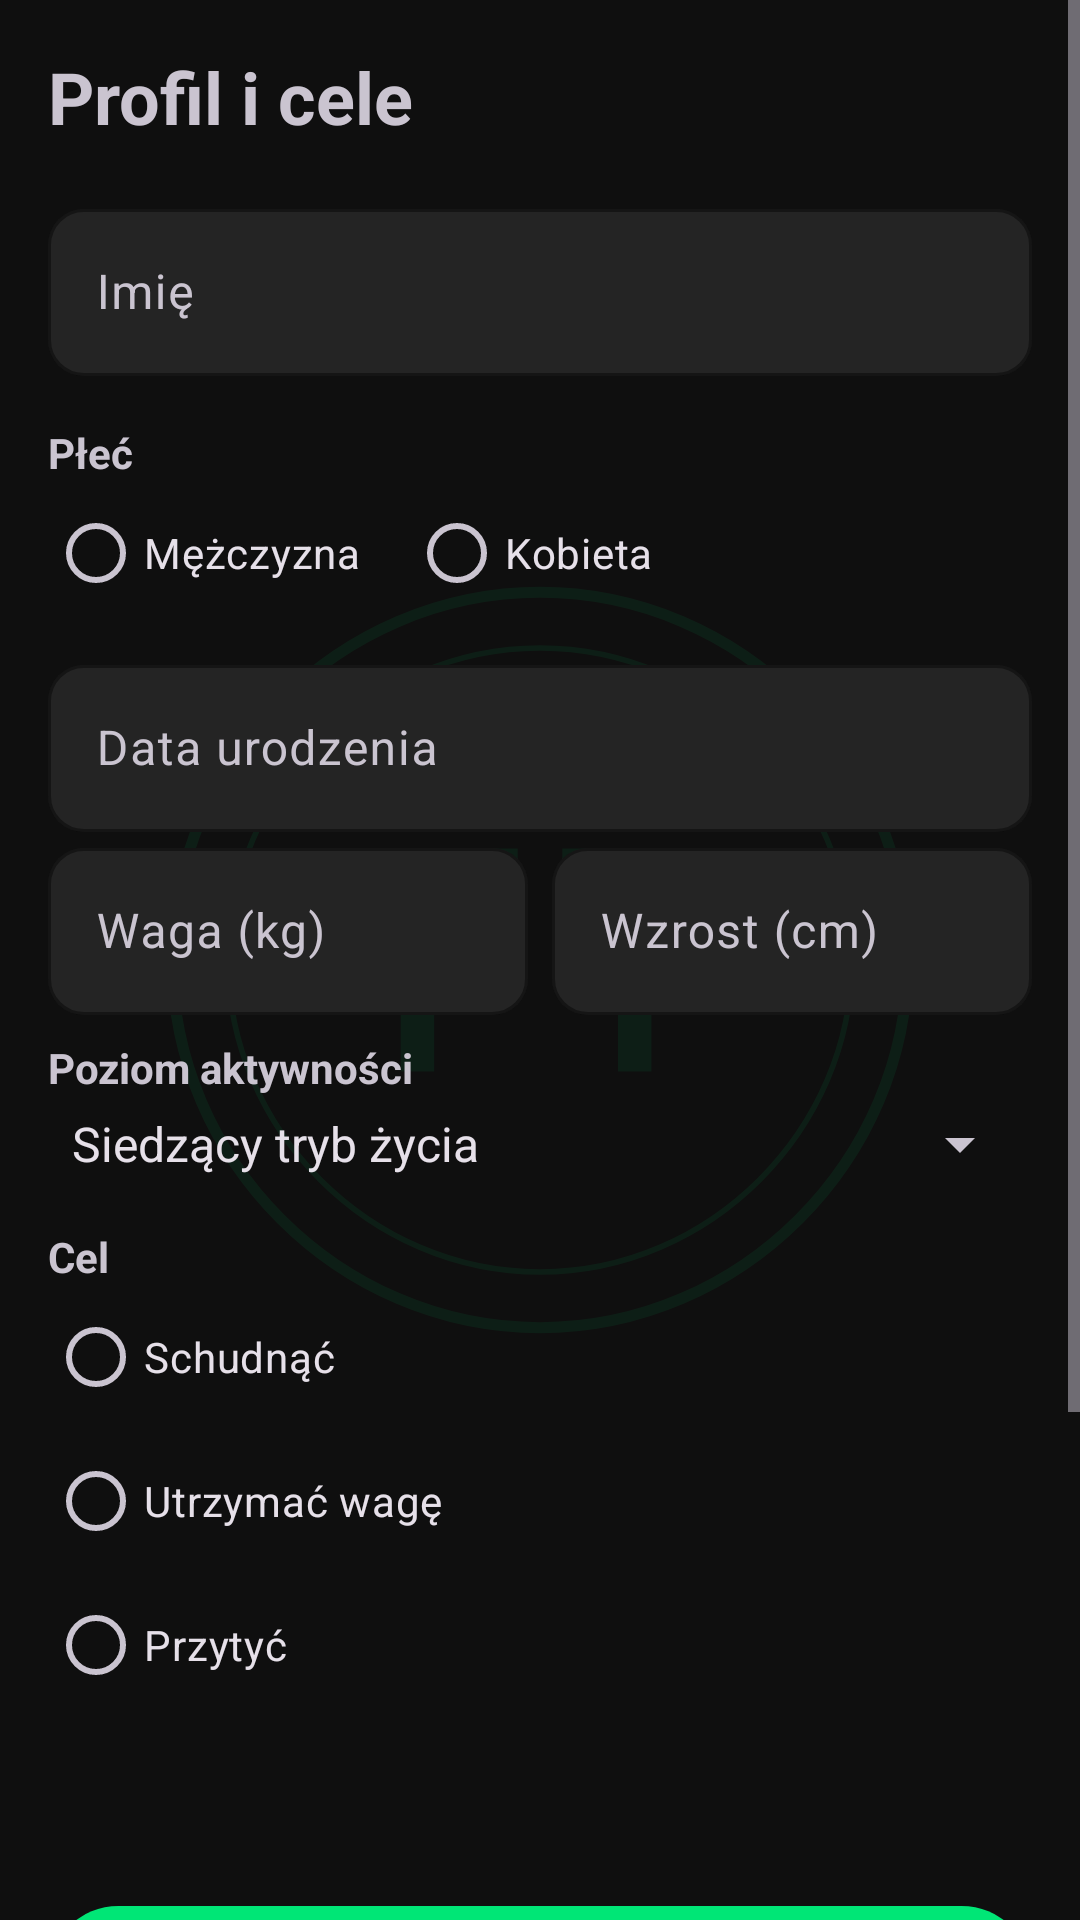

Android layout source for this screen:
<!-- AndroidManifest.xml: application theme Theme.FitTrack -->
<!-- res/layout/fragment_profile.xml -->
<?xml version="1.0" encoding="utf-8"?>
<FrameLayout xmlns:android="http://schemas.android.com/apk/res/android"
    xmlns:app="http://schemas.android.com/apk/res-auto"
    android:layout_width="match_parent"
    android:layout_height="match_parent">

    
    <ImageView
        android:layout_width="260dp"
        android:layout_height="260dp"
        android:layout_gravity="center"
        android:alpha="0.07"
        android:src="@drawable/ic_fittrack_watermark"
        android:scaleType="fitCenter"
        android:contentDescription="@null"/>

    <ScrollView
        android:layout_width="match_parent"
        android:layout_height="match_parent"
        android:fillViewport="true">

        <LinearLayout
            android:layout_width="match_parent"
            android:layout_height="wrap_content"
            android:orientation="vertical"
            android:padding="16dp">

            <TextView
                android:layout_width="wrap_content"
                android:layout_height="wrap_content"
                android:layout_marginBottom="16dp"
                android:text="@string/profile_title"
                android:textSize="24sp"
                android:textStyle="bold"/>

            <com.google.android.material.textfield.TextInputLayout
                android:layout_width="match_parent"
                android:layout_height="wrap_content"
                android:layout_marginBottom="8dp"
                android:hint="@string/hint_name">

                <com.google.android.material.textfield.TextInputEditText
                    android:id="@+id/etName"
                    android:layout_width="match_parent"
                    android:layout_height="wrap_content"
                    android:inputType="textPersonName"/>
            </com.google.android.material.textfield.TextInputLayout>

            <TextView
                android:layout_width="wrap_content"
                android:layout_height="wrap_content"
                android:layout_marginTop="8dp"
                android:text="@string/label_gender"
                android:textStyle="bold"/>

            <RadioGroup
                android:id="@+id/rgGender"
                android:layout_width="match_parent"
                android:layout_height="wrap_content"
                android:orientation="horizontal">

                <RadioButton
                    android:id="@+id/rbMale"
                    android:layout_width="wrap_content"
                    android:layout_height="wrap_content"
                    android:layout_marginEnd="16dp"
                    android:text="@string/gender_male"/>

                <RadioButton
                    android:id="@+id/rbFemale"
                    android:layout_width="wrap_content"
                    android:layout_height="wrap_content"
                    android:text="@string/gender_female"/>
            </RadioGroup>

            <com.google.android.material.textfield.TextInputLayout
                android:layout_width="match_parent"
                android:layout_height="wrap_content"
                android:layout_marginTop="8dp"
                android:hint="@string/hint_birth_date">

                <com.google.android.material.textfield.TextInputEditText
                    android:id="@+id/etBirthDate"
                    android:layout_width="match_parent"
                    android:layout_height="wrap_content"
                    android:focusable="false"
                    android:inputType="none"/>
            </com.google.android.material.textfield.TextInputLayout>

            <LinearLayout
                android:layout_width="match_parent"
                android:layout_height="wrap_content"
                android:orientation="horizontal">

                <com.google.android.material.textfield.TextInputLayout
                    android:layout_width="0dp"
                    android:layout_height="wrap_content"
                    android:layout_marginEnd="8dp"
                    android:layout_weight="1"
                    android:hint="@string/hint_weight">

                    <com.google.android.material.textfield.TextInputEditText
                        android:id="@+id/etWeight"
                        android:layout_width="match_parent"
                        android:layout_height="wrap_content"
                        android:inputType="numberDecimal"/>
                </com.google.android.material.textfield.TextInputLayout>

                <com.google.android.material.textfield.TextInputLayout
                    android:layout_width="0dp"
                    android:layout_height="wrap_content"
                    android:layout_weight="1"
                    android:hint="@string/hint_height">

                    <com.google.android.material.textfield.TextInputEditText
                        android:id="@+id/etHeight"
                        android:layout_width="match_parent"
                        android:layout_height="wrap_content"
                        android:inputType="numberDecimal"/>
                </com.google.android.material.textfield.TextInputLayout>
            </LinearLayout>

            <TextView
                android:layout_width="wrap_content"
                android:layout_height="wrap_content"
                android:layout_marginTop="8dp"
                android:text="@string/label_activity"
                android:textStyle="bold"/>

            <Spinner
                android:id="@+id/spinnerActivity"
                android:layout_width="match_parent"
                android:layout_height="wrap_content"
                android:layout_marginTop="4dp"
                android:entries="@array/activity_levels"/>

            <TextView
                android:layout_width="wrap_content"
                android:layout_height="wrap_content"
                android:layout_marginTop="16dp"
                android:text="@string/label_goal"
                android:textStyle="bold"/>

            <RadioGroup
                android:id="@+id/rgGoal"
                android:layout_width="match_parent"
                android:layout_height="wrap_content"
                android:orientation="vertical">

                <RadioButton
                    android:id="@+id/rbLose"
                    android:layout_width="wrap_content"
                    android:layout_height="wrap_content"
                    android:text="@string/goal_lose"/>

                <RadioButton
                    android:id="@+id/rbMaintain"
                    android:layout_width="wrap_content"
                    android:layout_height="wrap_content"
                    android:text="@string/goal_maintain"/>

                <RadioButton
                    android:id="@+id/rbGain"
                    android:layout_width="wrap_content"
                    android:layout_height="wrap_content"
                    android:text="@string/goal_gain"/>
            </RadioGroup>

            <TextView
                android:id="@+id/tvKcalGoal"
                android:layout_width="match_parent"
                android:layout_height="wrap_content"
                android:layout_marginTop="16dp"
                android:gravity="center"
                android:textColor="?attr/colorPrimary"
                android:textSize="20sp"
                android:textStyle="bold"/>

            <com.google.android.material.button.MaterialButton
                android:id="@+id/btnSave"
                android:layout_width="match_parent"
                android:layout_height="wrap_content"
                android:layout_marginTop="16dp"
                android:text="@string/btn_save"/>

            <ProgressBar
                android:id="@+id/progressBar"
                android:layout_width="wrap_content"
                android:layout_height="wrap_content"
                android:layout_gravity="center"
                android:layout_marginTop="12dp"
                android:visibility="gone"/>

            <com.google.android.material.button.MaterialButton
                android:id="@+id/btnNotificationSettings"
                style="@style/Widget.Material3.Button.OutlinedButton"
                android:layout_width="match_parent"
                android:layout_height="wrap_content"
                android:layout_marginTop="8dp"
                android:text="Ustawienia powiadomień"
                app:icon="@drawable/ic_notification" />

            <com.google.android.material.button.MaterialButton
                android:id="@+id/btnChangePassword"
                style="@style/Widget.Material3.Button.OutlinedButton"
                android:layout_width="match_parent"
                android:layout_height="wrap_content"
                android:layout_marginTop="8dp"
                android:text="Zmien haslo"/>

            <com.google.android.material.button.MaterialButton
                android:id="@+id/btnLogout"
                style="@style/Widget.Material3.Button.OutlinedButton"
                android:layout_width="match_parent"
                android:layout_height="wrap_content"
                android:layout_marginTop="8dp"
                android:text="Wyloguj"/>

        </LinearLayout>
    </ScrollView>
</FrameLayout>
<!-- resources referenced by this layout -->
<resources>
  <string-array name="activity_levels">
          <item>Siedzący tryb życia</item>
          <item>Lekko aktywny</item>
          <item>Umiarkowanie aktywny</item>
          <item>Bardzo aktywny</item>
          <item>Ekstremalnie aktywny</item>
      </string-array>
  <string name="btn_save">Zapisz</string>
  <string name="gender_female">Kobieta</string>
  <string name="gender_male">Mężczyzna</string>
  <string name="goal_gain">Przytyć</string>
  <string name="goal_lose">Schudnąć</string>
  <string name="goal_maintain">Utrzymać wagę</string>
  <string name="hint_birth_date">Data urodzenia</string>
  <string name="hint_height">Wzrost (cm)</string>
  <string name="hint_name">Imię</string>
  <string name="hint_weight">Waga (kg)</string>
  <string name="label_activity">Poziom aktywności</string>
  <string name="label_gender">Płeć</string>
  <string name="label_goal">Cel</string>
  <string name="profile_title">Profil i cele</string>
  <style name="Theme.FitTrack" parent="Theme.Material3.Dark.NoActionBar">
          
          <item name="colorPrimary">@color/accent_green</item>
          <item name="colorPrimaryVariant">@color/accent_green_dark</item>
          <item name="colorOnPrimary">@color/bg_dark</item>
  
          
          <item name="android:colorBackground">@color/bg_dark</item>
          <item name="colorSurface">@color/bg_surface</item>
          <item name="colorOnSurface">@color/text_primary</item>
          <item name="colorOnBackground">@color/text_primary</item>
  
          
          <item name="colorError">@color/error</item>
  
          
          <item name="materialButtonStyle">@style/Widget.FitTrack.Button</item>
  
          
          <item name="textInputStyle">@style/Widget.FitTrack.TextInput</item>
      </style>
  <color name="accent_green">#00E676</color>
  <color name="accent_green_dark">#00C853</color>
  <color name="bg_dark">#0F0F0F</color>
  <color name="bg_surface">#1A1A1A</color>
  <color name="text_primary">#FFFFFF</color>
  <color name="error">#FF5252</color>
  <style name="Widget.FitTrack.Button" parent="Widget.Material3.Button">
          <item name="cornerRadius">50dp</item>
          <item name="backgroundTint">@color/accent_green</item>
          <item name="android:textColor">@color/bg_dark</item>
          <item name="android:textStyle">bold</item>
          <item name="android:paddingTop">14dp</item>
          <item name="android:paddingBottom">14dp</item>
      </style>
  <style name="Widget.FitTrack.TextInput" parent="Widget.Material3.TextInputLayout.OutlinedBox">
          <item name="boxStrokeColor">@color/accent_green</item>
          <item name="hintTextColor">@color/text_secondary</item>
          <item name="boxBackgroundColor">@color/bg_card</item>
          <item name="shapeAppearanceOverlay">@style/ShapeAppearance.FitTrack.RoundedInput</item>
      </style>
  <color name="text_secondary">#9E9E9E</color>
  <color name="bg_card">#242424</color>
  <style name="ShapeAppearance.FitTrack.RoundedInput" parent="">
          <item name="cornerFamily">rounded</item>
          <item name="cornerSize">12dp</item>
      </style>
</resources>
